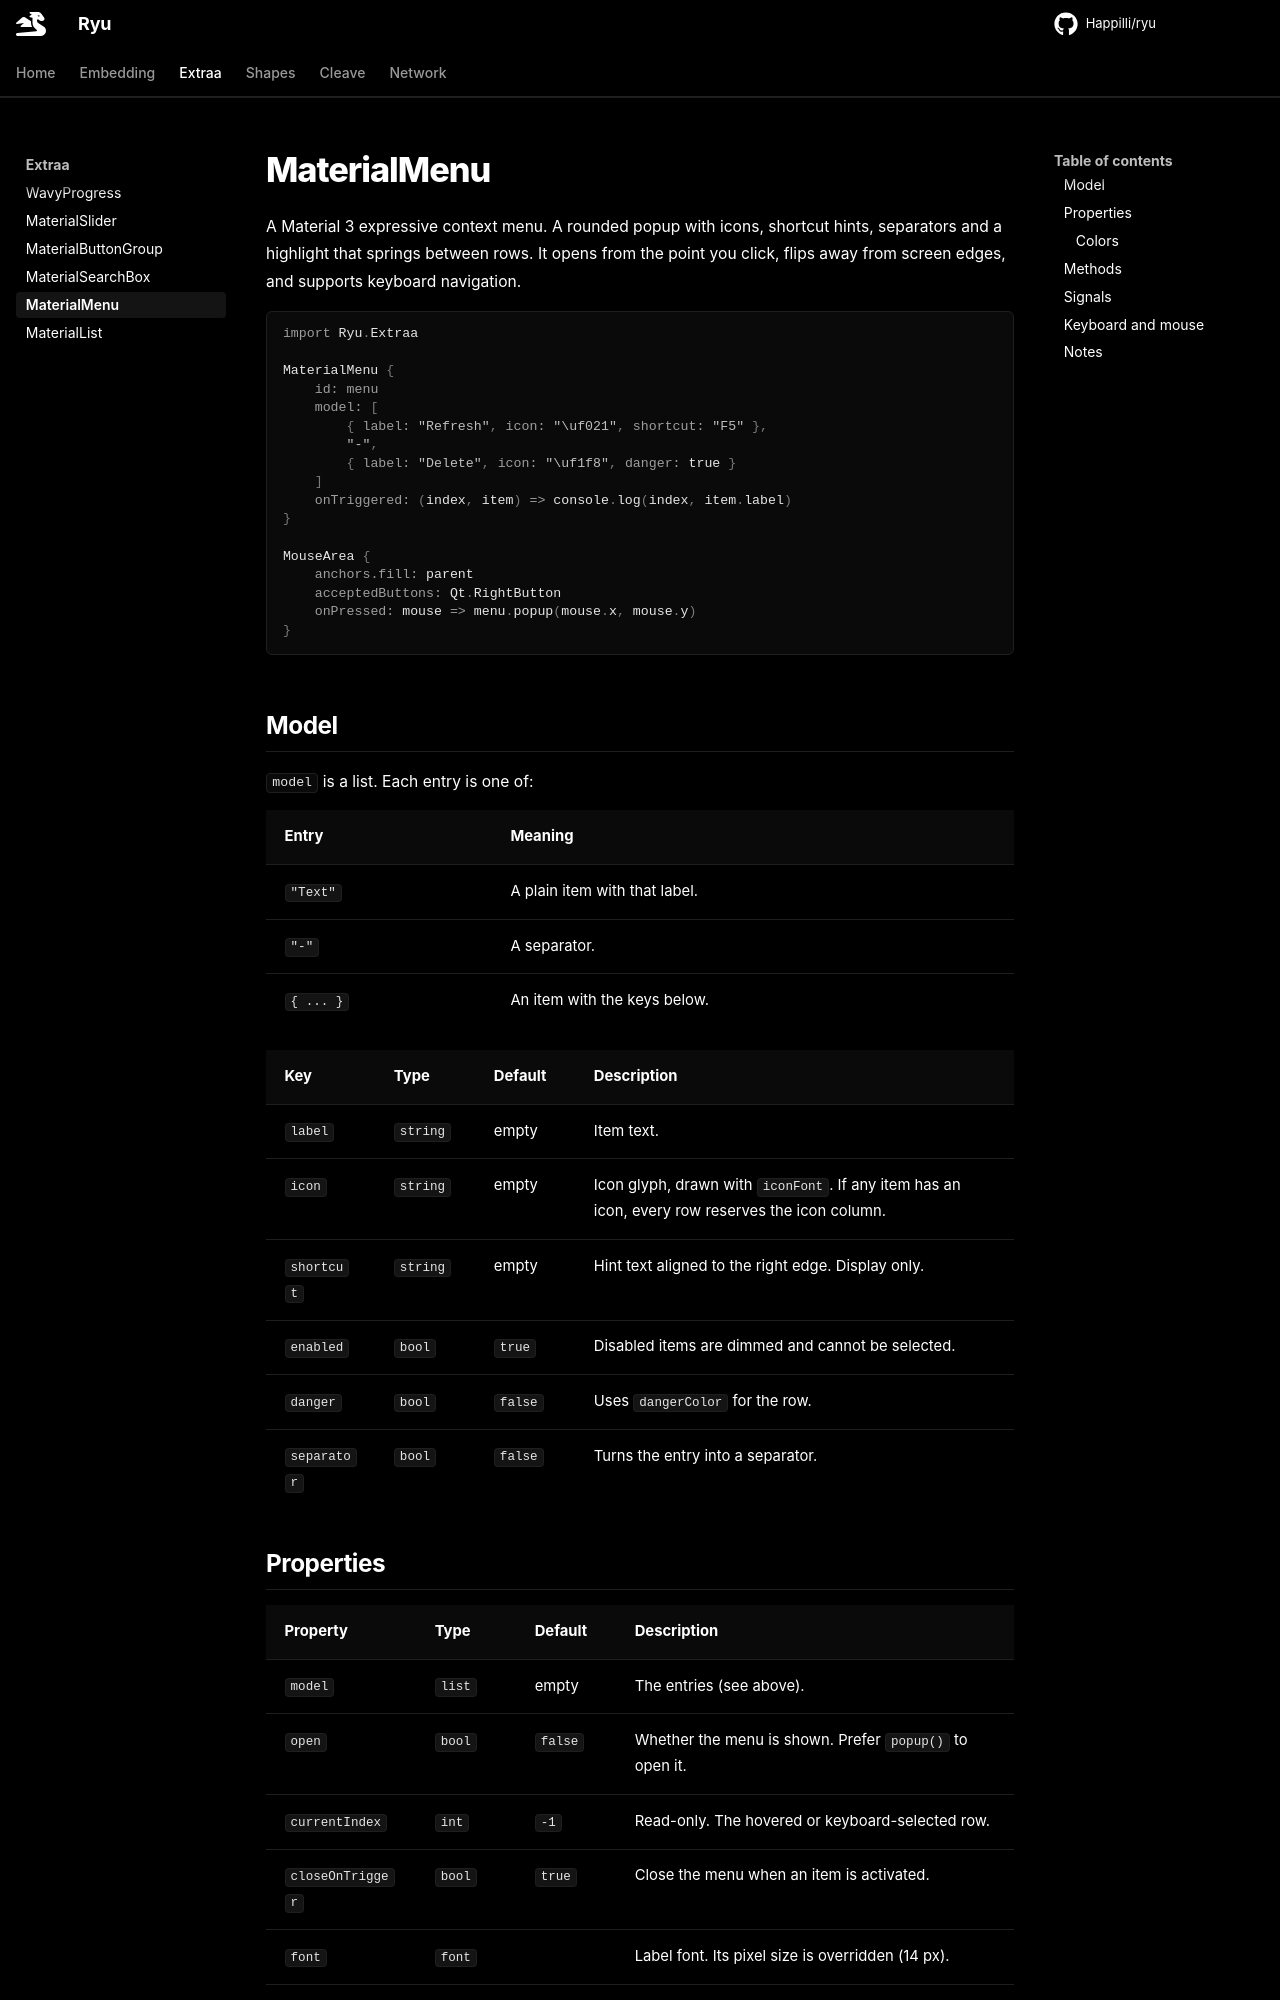

repository: Happilli/ryu · page: extraa/material-menu/index.html · generator: mkdocs

# MaterialMenu

A Material 3 expressive context menu. A rounded popup with icons, shortcut hints, separators and a highlight that springs between rows. It opens from the point you click, flips away from screen edges, and supports keyboard navigation.

```qml
import Ryu.Extraa

MaterialMenu {
    id: menu
    model: [
        { label: "Refresh", icon: "\uf021", shortcut: "F5" },
        "-",
        { label: "Delete", icon: "\uf1f8", danger: true }
    ]
    onTriggered: (index, item) => console.log(index, item.label)
}

MouseArea {
    anchors.fill: parent
    acceptedButtons: Qt.RightButton
    onPressed: mouse => menu.popup(mouse.x, mouse.y)
}
```

## Model

`model` is a list. Each entry is one of:

| Entry | Meaning |
|---|---|
| `"Text"` | A plain item with that label. |
| `"-"` | A separator. |
| `{ ... }` | An item with the keys below. |

| Key | Type | Default | Description |
|---|---|---|---|
| `label` | `string` | empty | Item text. |
| `icon` | `string` | empty | Icon glyph, drawn with `iconFont`. If any item has an icon, every row reserves the icon column. |
| `shortcut` | `string` | empty | Hint text aligned to the right edge. Display only. |
| `enabled` | `bool` | `true` | Disabled items are dimmed and cannot be selected. |
| `danger` | `bool` | `false` | Uses `dangerColor` for the row. |
| `separator` | `bool` | `false` | Turns the entry into a separator. |
